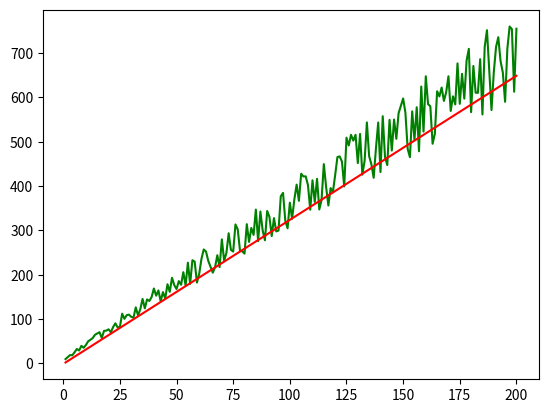

The matplotlib source for this figure:
import random

import matplotlib.pyplot as plt
import numpy as np


# Equation of the line:
# xArg - X value (independent variable)
# A = slope, B - intercept
def equation(X, A: float, B: float):
    return X * A + B


# Mean Squared Error function, or L2 loss.
def calculate_loss(X, Y, weight, bias):
    size, error = len(X), 0.0
    for i in range(size):
        error += (Y[i] - (weight * X[i] + bias)) ** 2
    return error / size


# To solve for the gradient, we iterate through our data points using our new weight
# and bias values and take the average of the partial derivatives. The resulting gradient
# tells us the slope of our cost function at our current position (i.e. weight and bias)
# and the direction we should update to reduce our cost function (we move in the direction
# opposite the gradient). The size of our update is controlled by the learning rate.
def update_coefficients(X, Y, weight, bias, learning_rate):
    wDerivative, bDerivative = 0, 0
    size = len(X)

    for i in range(size):  # Calculate partial derivatives
        # -2x(y - (mx + b))
        wDerivative += -2 * X[i] * (Y[i] - equation(X[i], weight, bias))
        # -2(y - (mx + b))
        bDerivative += -2 * (Y[i] - equation(X[i], weight, bias))

    # We subtract because the derivatives point in direction of steepest ascent
    weight -= (wDerivative / size) * learning_rate
    bias -= (bDerivative / size) * learning_rate

    return weight, bias


def train(X, Y, weight, bias, learning_rate, iterations):
    # cost_history = []

    for i in range(iterations):
        weight, bias = update_coefficients(X, Y, weight, bias, learning_rate)

        # Calculate cost for auditing purposes
        loss = calculate_loss(X, Y, weight, bias)
        # cost_history.append(loss)

        # Log Progress
        #if i % 10 == 0:
        #     print(f'iterations: {i} weight: {weight} bias: {bias} cost: {loss}')

    return weight, bias


def get_data(size: int, A: float, B: float):
    x: np.ndarray = np.linspace(1, size, size)
    y: np.ndarray = equation(x, A, B)
    solt: np.ndarray = np.array([random.randint(-15000, 15000) / 100000 + 1 for i in range(size)])
    return x, y * solt

# TODO: Bad results
# TODO: b_pred predicted really wrong
if __name__ == '__main__':
    a, b = 3.5, 7.8
    x, y = get_data(200, a, b)

    iterations, learning_rate = 10_000, 1e-8
    a_pred, b_pred = np.random.randn(), np.random.randn()

    a_pred, b_pred = train(x, y, a_pred, b_pred, learning_rate, iterations)

    print(f'Originals: weight = {a}, bias = {b}')
    print(f'Predicted: weight = {a_pred}, bias = {b_pred}')

    y_p = np.asarray([equation(v, a_pred, b_pred) for v in x])

    plt.plot(x, y, color="g")
    plt.plot(x, y_p, color="r")
    plt.show()
